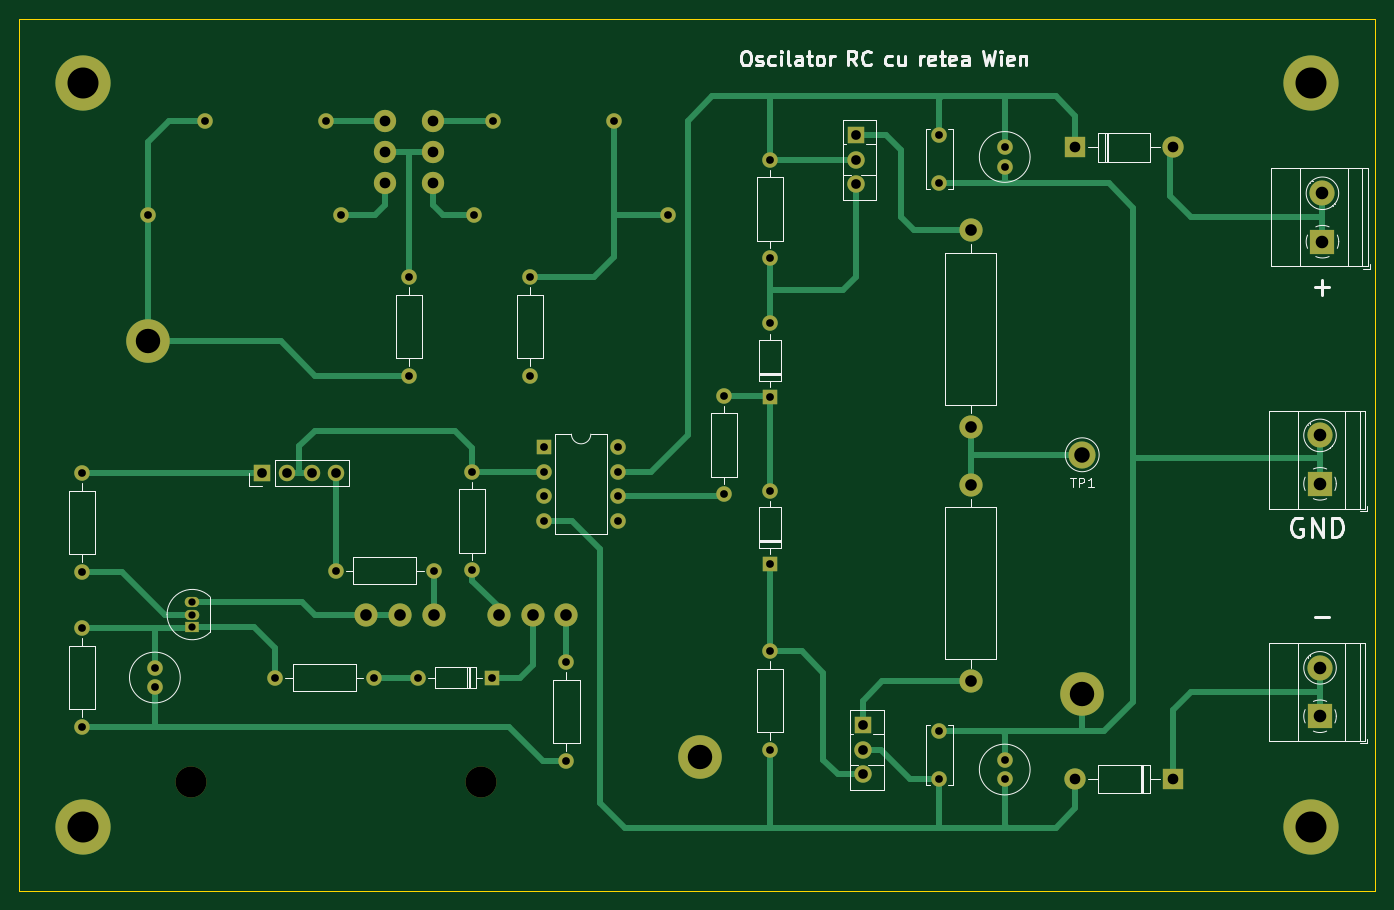
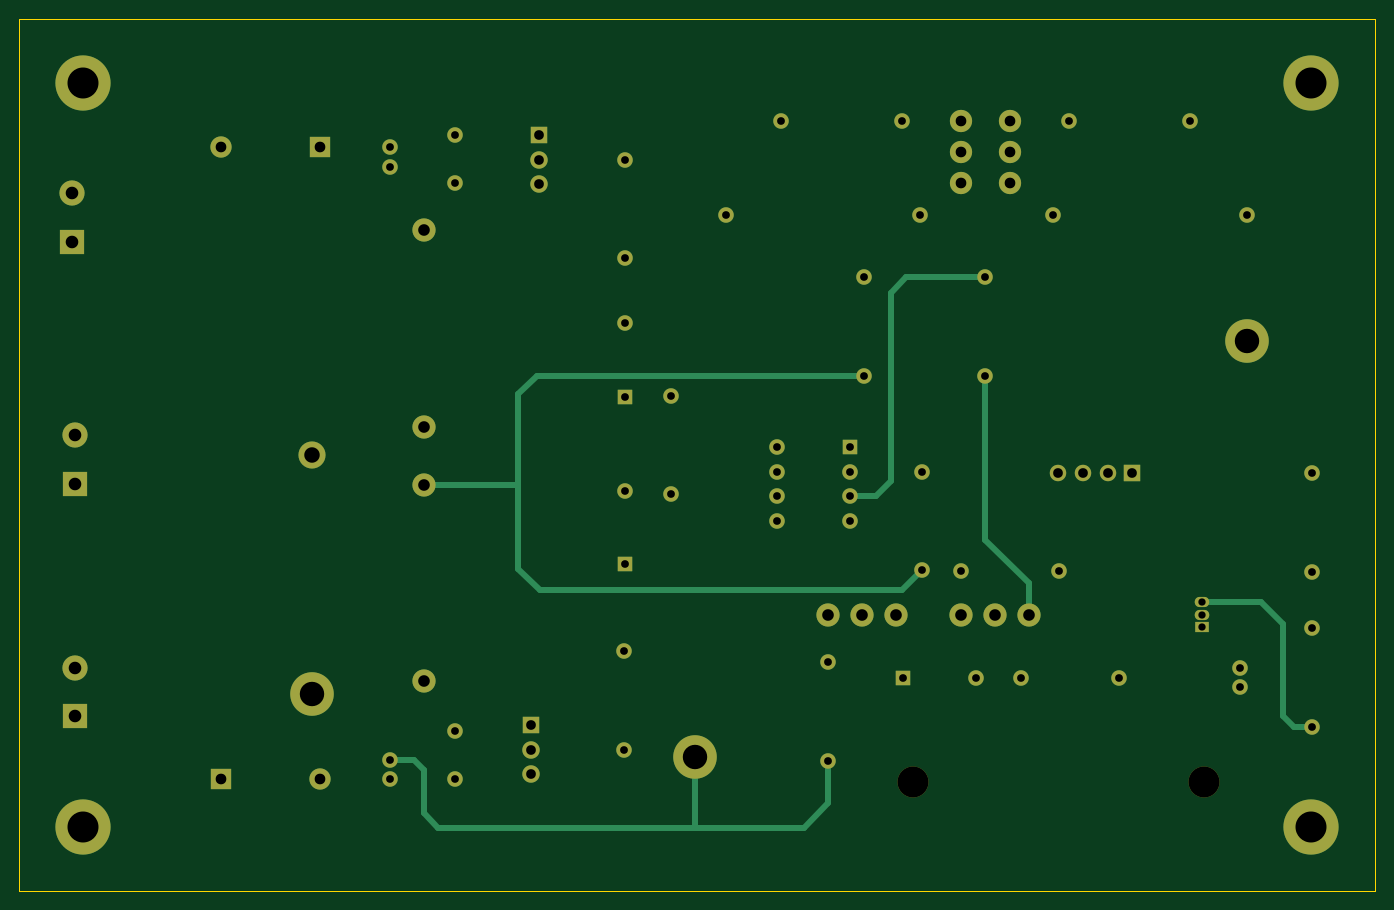
Circuit board: 11 layer files. Board 140.0 x 90.0 mm.
- bottom_copper: Oscilator-B_Cu.gbr (9962 bytes)
- bottom_mask: Oscilator-B_Mask.gbr (4856 bytes)
- paste: Oscilator-B_Paste.gbr (456 bytes)
- bottom_silk: Oscilator-B_Silkscreen.gbr (457 bytes)
- outline: Oscilator-Edge_Cuts.gbr (686 bytes)
- top_copper: Oscilator-F_Cu.gbr (17489 bytes)
- top_mask: Oscilator-F_Mask.gbr (4856 bytes)
- paste: Oscilator-F_Paste.gbr (456 bytes)
- top_silk: Oscilator-F_Silkscreen.gbr (26301 bytes)
- drill: Oscilator-NPTH.drl (371 bytes)
- drill: Oscilator-PTH.drl (2311 bytes)

=== bottom_copper: Oscilator-B_Cu.gbr (9962 bytes, source omitted) ===
=== bottom_mask: Oscilator-B_Mask.gbr ===
%TF.GenerationSoftware,KiCad,Pcbnew,(7.0.0)*%
%TF.CreationDate,2023-03-06T20:11:15+02:00*%
%TF.ProjectId,Oscilator,4f736369-6c61-4746-9f72-2e6b69636164,rev?*%
%TF.SameCoordinates,Original*%
%TF.FileFunction,Soldermask,Bot*%
%TF.FilePolarity,Negative*%
%FSLAX46Y46*%
G04 Gerber Fmt 4.6, Leading zero omitted, Abs format (unit mm)*
G04 Created by KiCad (PCBNEW (7.0.0)) date 2023-03-06 20:11:15*
%MOMM*%
%LPD*%
G01*
G04 APERTURE LIST*
%ADD10C,1.600000*%
%ADD11O,1.600000X1.600000*%
%ADD12C,4.500000*%
%ADD13C,2.800000*%
%ADD14C,2.300000*%
%ADD15C,2.400000*%
%ADD16R,2.600000X2.600000*%
%ADD17C,2.600000*%
%ADD18O,2.400000X2.400000*%
%ADD19C,3.600000*%
%ADD20C,5.700000*%
%ADD21R,2.200000X2.200000*%
%ADD22O,2.200000X2.200000*%
%ADD23R,1.800000X1.800000*%
%ADD24O,1.800000X1.800000*%
%ADD25R,1.600000X1.600000*%
%ADD26C,3.200000*%
%ADD27R,1.500000X1.050000*%
%ADD28O,1.500000X1.050000*%
%ADD29R,1.700000X1.700000*%
%ADD30O,1.700000X1.700000*%
G04 APERTURE END LIST*
D10*
%TO.C,Cr3*%
X88250000Y-69750000D03*
D11*
X68249999Y-69749999D03*
%TD*%
D10*
%TO.C,Cr1*%
X122000000Y-69750000D03*
D11*
X101999999Y-69749999D03*
%TD*%
D10*
%TO.C,Cr2*%
X116409282Y-60042114D03*
D11*
X103909281Y-60042113D03*
%TD*%
D10*
%TO.C,Cr4*%
X86636084Y-60050067D03*
D11*
X74136083Y-60050066D03*
%TD*%
D12*
%TO.C,TP4*%
X68250000Y-82750000D03*
%TD*%
%TO.C,TP3*%
X125250000Y-125750000D03*
%TD*%
%TO.C,TP2*%
X164750000Y-119250000D03*
%TD*%
D13*
%TO.C,TP1*%
X164750000Y-94500000D03*
%TD*%
D14*
%TO.C,SW1*%
X97750000Y-60050000D03*
X97750000Y-63250000D03*
X97750000Y-66450000D03*
X92750000Y-60050000D03*
X92750000Y-63250000D03*
X92750000Y-66450000D03*
%TD*%
D15*
%TO.C,P2*%
X111500000Y-111000000D03*
X108000000Y-111000000D03*
X104500000Y-111000000D03*
%TD*%
%TO.C,P1*%
X90788344Y-111085720D03*
X94288344Y-111085720D03*
X97788344Y-111085720D03*
%TD*%
D10*
%TO.C,R10*%
X61500000Y-122580000D03*
D11*
X61499999Y-112419999D03*
%TD*%
D16*
%TO.C,J3*%
X189304999Y-97499999D03*
D17*
X189305000Y-92500000D03*
%TD*%
D10*
%TO.C,C1*%
X69000000Y-116500000D03*
X69000000Y-118500000D03*
%TD*%
%TO.C,C4*%
X156750000Y-126000000D03*
X156750000Y-128000000D03*
%TD*%
D15*
%TO.C,R8*%
X153250000Y-91660000D03*
D18*
X153249999Y-71339999D03*
%TD*%
D19*
%TO.C,H2*%
X188400000Y-56100000D03*
D20*
X188400000Y-56100000D03*
%TD*%
D21*
%TO.C,D3*%
X163999999Y-62749999D03*
D22*
X174159999Y-62749999D03*
%TD*%
D15*
%TO.C,R9*%
X153250000Y-117910000D03*
D18*
X153249999Y-97589999D03*
%TD*%
D23*
%TO.C,Q2*%
X142124999Y-122419999D03*
D24*
X142124999Y-124959999D03*
X142124999Y-127499999D03*
%TD*%
D10*
%TO.C,R7*%
X132499604Y-74200184D03*
D11*
X132499603Y-64040183D03*
%TD*%
D10*
%TO.C,R3*%
X87657722Y-106474740D03*
D11*
X97817721Y-106474739D03*
%TD*%
D25*
%TO.C,D5*%
X132499999Y-105809999D03*
D11*
X132499999Y-98189999D03*
%TD*%
D10*
%TO.C,C2*%
X150000000Y-61470609D03*
X150000000Y-66470609D03*
%TD*%
%TO.C,Rr3*%
X95250000Y-86330000D03*
D11*
X95249999Y-76169999D03*
%TD*%
D10*
%TO.C,C5*%
X150000000Y-128000000D03*
X150000000Y-123000000D03*
%TD*%
D25*
%TO.C,D4*%
X132499999Y-88559999D03*
D11*
X132499999Y-80939999D03*
%TD*%
D19*
%TO.C,H4*%
X188400000Y-132900000D03*
D20*
X188400000Y-132900000D03*
%TD*%
D10*
%TO.C,Rr1*%
X101765084Y-96247824D03*
D11*
X101765083Y-106407823D03*
%TD*%
D19*
%TO.C,H1*%
X61600000Y-132900000D03*
D20*
X61600000Y-132900000D03*
%TD*%
D26*
%TO.C,H5*%
X72720000Y-128250000D03*
%TD*%
%TO.C,H6*%
X102720000Y-128250000D03*
%TD*%
D27*
%TO.C,Q3*%
X72859999Y-112269999D03*
D28*
X72859999Y-110999999D03*
X72859999Y-109729999D03*
%TD*%
D16*
%TO.C,J4*%
X189304999Y-121499999D03*
D17*
X189305000Y-116500000D03*
%TD*%
D10*
%TO.C,R6*%
X132533442Y-124943720D03*
D11*
X132533441Y-114783719D03*
%TD*%
D25*
%TO.C,U1*%
X109199999Y-93699999D03*
D11*
X109199999Y-96239999D03*
X109199999Y-98779999D03*
X109199999Y-101319999D03*
X116819999Y-101319999D03*
X116819999Y-98779999D03*
X116819999Y-96239999D03*
X116819999Y-93699999D03*
%TD*%
%TO.C,R5*%
X127749999Y-88419999D03*
D10*
X127750000Y-98580000D03*
%TD*%
D29*
%TO.C,J1*%
X80100483Y-96416897D03*
D30*
X82640483Y-96416897D03*
X85180483Y-96416897D03*
X87720483Y-96416897D03*
%TD*%
D10*
%TO.C,R2*%
X91580000Y-117500000D03*
D11*
X81419999Y-117499999D03*
%TD*%
D10*
%TO.C,Rr2*%
X107750000Y-86330000D03*
D11*
X107749999Y-76169999D03*
%TD*%
D16*
%TO.C,J2*%
X189554999Y-72499999D03*
D17*
X189555000Y-67500000D03*
%TD*%
D10*
%TO.C,C3*%
X156750000Y-64750000D03*
X156750000Y-62750000D03*
%TD*%
D25*
%TO.C,D1*%
X103809999Y-117499999D03*
D11*
X96189999Y-117499999D03*
%TD*%
D21*
%TO.C,D2*%
X174159999Y-127999999D03*
D22*
X163999999Y-127999999D03*
%TD*%
D10*
%TO.C,R1*%
X61500000Y-106580000D03*
D11*
X61499999Y-96419999D03*
%TD*%
D23*
%TO.C,Q1*%
X141374999Y-61499999D03*
D24*
X141374999Y-64039999D03*
X141374999Y-66579999D03*
%TD*%
D19*
%TO.C,H3*%
X61600000Y-56100000D03*
D20*
X61600000Y-56100000D03*
%TD*%
D10*
%TO.C,R4*%
X111500000Y-126080000D03*
D11*
X111499999Y-115919999D03*
%TD*%
M02*

=== paste: Oscilator-B_Paste.gbr ===
%TF.GenerationSoftware,KiCad,Pcbnew,(7.0.0)*%
%TF.CreationDate,2023-03-06T20:11:15+02:00*%
%TF.ProjectId,Oscilator,4f736369-6c61-4746-9f72-2e6b69636164,rev?*%
%TF.SameCoordinates,Original*%
%TF.FileFunction,Paste,Bot*%
%TF.FilePolarity,Positive*%
%FSLAX46Y46*%
G04 Gerber Fmt 4.6, Leading zero omitted, Abs format (unit mm)*
G04 Created by KiCad (PCBNEW (7.0.0)) date 2023-03-06 20:11:15*
%MOMM*%
%LPD*%
G01*
G04 APERTURE LIST*
G04 APERTURE END LIST*
M02*

=== bottom_silk: Oscilator-B_Silkscreen.gbr ===
%TF.GenerationSoftware,KiCad,Pcbnew,(7.0.0)*%
%TF.CreationDate,2023-03-06T20:11:15+02:00*%
%TF.ProjectId,Oscilator,4f736369-6c61-4746-9f72-2e6b69636164,rev?*%
%TF.SameCoordinates,Original*%
%TF.FileFunction,Legend,Bot*%
%TF.FilePolarity,Positive*%
%FSLAX46Y46*%
G04 Gerber Fmt 4.6, Leading zero omitted, Abs format (unit mm)*
G04 Created by KiCad (PCBNEW (7.0.0)) date 2023-03-06 20:11:15*
%MOMM*%
%LPD*%
G01*
G04 APERTURE LIST*
G04 APERTURE END LIST*
M02*

=== outline: Oscilator-Edge_Cuts.gbr ===
%TF.GenerationSoftware,KiCad,Pcbnew,(7.0.0)*%
%TF.CreationDate,2023-03-06T20:11:15+02:00*%
%TF.ProjectId,Oscilator,4f736369-6c61-4746-9f72-2e6b69636164,rev?*%
%TF.SameCoordinates,Original*%
%TF.FileFunction,Profile,NP*%
%FSLAX46Y46*%
G04 Gerber Fmt 4.6, Leading zero omitted, Abs format (unit mm)*
G04 Created by KiCad (PCBNEW (7.0.0)) date 2023-03-06 20:11:15*
%MOMM*%
%LPD*%
G01*
G04 APERTURE LIST*
%TA.AperFunction,Profile*%
%ADD10C,0.100000*%
%TD*%
G04 APERTURE END LIST*
D10*
X55000000Y-49500000D02*
X195000000Y-49500000D01*
X195000000Y-49500000D02*
X195000000Y-139500000D01*
X195000000Y-139500000D02*
X55000000Y-139500000D01*
X55000000Y-139500000D02*
X55000000Y-49500000D01*
M02*

=== top_copper: Oscilator-F_Cu.gbr (17489 bytes, source omitted) ===
=== top_mask: Oscilator-F_Mask.gbr ===
%TF.GenerationSoftware,KiCad,Pcbnew,(7.0.0)*%
%TF.CreationDate,2023-03-06T20:11:15+02:00*%
%TF.ProjectId,Oscilator,4f736369-6c61-4746-9f72-2e6b69636164,rev?*%
%TF.SameCoordinates,Original*%
%TF.FileFunction,Soldermask,Top*%
%TF.FilePolarity,Negative*%
%FSLAX46Y46*%
G04 Gerber Fmt 4.6, Leading zero omitted, Abs format (unit mm)*
G04 Created by KiCad (PCBNEW (7.0.0)) date 2023-03-06 20:11:15*
%MOMM*%
%LPD*%
G01*
G04 APERTURE LIST*
%ADD10C,1.600000*%
%ADD11O,1.600000X1.600000*%
%ADD12C,4.500000*%
%ADD13C,2.800000*%
%ADD14C,2.300000*%
%ADD15C,2.400000*%
%ADD16R,2.600000X2.600000*%
%ADD17C,2.600000*%
%ADD18O,2.400000X2.400000*%
%ADD19C,3.600000*%
%ADD20C,5.700000*%
%ADD21R,2.200000X2.200000*%
%ADD22O,2.200000X2.200000*%
%ADD23R,1.800000X1.800000*%
%ADD24O,1.800000X1.800000*%
%ADD25R,1.600000X1.600000*%
%ADD26C,3.200000*%
%ADD27R,1.500000X1.050000*%
%ADD28O,1.500000X1.050000*%
%ADD29R,1.700000X1.700000*%
%ADD30O,1.700000X1.700000*%
G04 APERTURE END LIST*
D10*
%TO.C,Cr3*%
X88250000Y-69750000D03*
D11*
X68249999Y-69749999D03*
%TD*%
D10*
%TO.C,Cr1*%
X122000000Y-69750000D03*
D11*
X101999999Y-69749999D03*
%TD*%
D10*
%TO.C,Cr2*%
X116409282Y-60042114D03*
D11*
X103909281Y-60042113D03*
%TD*%
D10*
%TO.C,Cr4*%
X86636084Y-60050067D03*
D11*
X74136083Y-60050066D03*
%TD*%
D12*
%TO.C,TP4*%
X68250000Y-82750000D03*
%TD*%
%TO.C,TP3*%
X125250000Y-125750000D03*
%TD*%
%TO.C,TP2*%
X164750000Y-119250000D03*
%TD*%
D13*
%TO.C,TP1*%
X164750000Y-94500000D03*
%TD*%
D14*
%TO.C,SW1*%
X97750000Y-60050000D03*
X97750000Y-63250000D03*
X97750000Y-66450000D03*
X92750000Y-60050000D03*
X92750000Y-63250000D03*
X92750000Y-66450000D03*
%TD*%
D15*
%TO.C,P2*%
X111500000Y-111000000D03*
X108000000Y-111000000D03*
X104500000Y-111000000D03*
%TD*%
%TO.C,P1*%
X90788344Y-111085720D03*
X94288344Y-111085720D03*
X97788344Y-111085720D03*
%TD*%
D10*
%TO.C,R10*%
X61500000Y-122580000D03*
D11*
X61499999Y-112419999D03*
%TD*%
D16*
%TO.C,J3*%
X189304999Y-97499999D03*
D17*
X189305000Y-92500000D03*
%TD*%
D10*
%TO.C,C1*%
X69000000Y-116500000D03*
X69000000Y-118500000D03*
%TD*%
%TO.C,C4*%
X156750000Y-126000000D03*
X156750000Y-128000000D03*
%TD*%
D15*
%TO.C,R8*%
X153250000Y-91660000D03*
D18*
X153249999Y-71339999D03*
%TD*%
D19*
%TO.C,H2*%
X188400000Y-56100000D03*
D20*
X188400000Y-56100000D03*
%TD*%
D21*
%TO.C,D3*%
X163999999Y-62749999D03*
D22*
X174159999Y-62749999D03*
%TD*%
D15*
%TO.C,R9*%
X153250000Y-117910000D03*
D18*
X153249999Y-97589999D03*
%TD*%
D23*
%TO.C,Q2*%
X142124999Y-122419999D03*
D24*
X142124999Y-124959999D03*
X142124999Y-127499999D03*
%TD*%
D10*
%TO.C,R7*%
X132499604Y-74200184D03*
D11*
X132499603Y-64040183D03*
%TD*%
D10*
%TO.C,R3*%
X87657722Y-106474740D03*
D11*
X97817721Y-106474739D03*
%TD*%
D25*
%TO.C,D5*%
X132499999Y-105809999D03*
D11*
X132499999Y-98189999D03*
%TD*%
D10*
%TO.C,C2*%
X150000000Y-61470609D03*
X150000000Y-66470609D03*
%TD*%
%TO.C,Rr3*%
X95250000Y-86330000D03*
D11*
X95249999Y-76169999D03*
%TD*%
D10*
%TO.C,C5*%
X150000000Y-128000000D03*
X150000000Y-123000000D03*
%TD*%
D25*
%TO.C,D4*%
X132499999Y-88559999D03*
D11*
X132499999Y-80939999D03*
%TD*%
D19*
%TO.C,H4*%
X188400000Y-132900000D03*
D20*
X188400000Y-132900000D03*
%TD*%
D10*
%TO.C,Rr1*%
X101765084Y-96247824D03*
D11*
X101765083Y-106407823D03*
%TD*%
D19*
%TO.C,H1*%
X61600000Y-132900000D03*
D20*
X61600000Y-132900000D03*
%TD*%
D26*
%TO.C,H5*%
X72720000Y-128250000D03*
%TD*%
%TO.C,H6*%
X102720000Y-128250000D03*
%TD*%
D27*
%TO.C,Q3*%
X72859999Y-112269999D03*
D28*
X72859999Y-110999999D03*
X72859999Y-109729999D03*
%TD*%
D16*
%TO.C,J4*%
X189304999Y-121499999D03*
D17*
X189305000Y-116500000D03*
%TD*%
D10*
%TO.C,R6*%
X132533442Y-124943720D03*
D11*
X132533441Y-114783719D03*
%TD*%
D25*
%TO.C,U1*%
X109199999Y-93699999D03*
D11*
X109199999Y-96239999D03*
X109199999Y-98779999D03*
X109199999Y-101319999D03*
X116819999Y-101319999D03*
X116819999Y-98779999D03*
X116819999Y-96239999D03*
X116819999Y-93699999D03*
%TD*%
%TO.C,R5*%
X127749999Y-88419999D03*
D10*
X127750000Y-98580000D03*
%TD*%
D29*
%TO.C,J1*%
X80100483Y-96416897D03*
D30*
X82640483Y-96416897D03*
X85180483Y-96416897D03*
X87720483Y-96416897D03*
%TD*%
D10*
%TO.C,R2*%
X91580000Y-117500000D03*
D11*
X81419999Y-117499999D03*
%TD*%
D10*
%TO.C,Rr2*%
X107750000Y-86330000D03*
D11*
X107749999Y-76169999D03*
%TD*%
D16*
%TO.C,J2*%
X189554999Y-72499999D03*
D17*
X189555000Y-67500000D03*
%TD*%
D10*
%TO.C,C3*%
X156750000Y-64750000D03*
X156750000Y-62750000D03*
%TD*%
D25*
%TO.C,D1*%
X103809999Y-117499999D03*
D11*
X96189999Y-117499999D03*
%TD*%
D21*
%TO.C,D2*%
X174159999Y-127999999D03*
D22*
X163999999Y-127999999D03*
%TD*%
D10*
%TO.C,R1*%
X61500000Y-106580000D03*
D11*
X61499999Y-96419999D03*
%TD*%
D23*
%TO.C,Q1*%
X141374999Y-61499999D03*
D24*
X141374999Y-64039999D03*
X141374999Y-66579999D03*
%TD*%
D19*
%TO.C,H3*%
X61600000Y-56100000D03*
D20*
X61600000Y-56100000D03*
%TD*%
D10*
%TO.C,R4*%
X111500000Y-126080000D03*
D11*
X111499999Y-115919999D03*
%TD*%
M02*

=== paste: Oscilator-F_Paste.gbr ===
%TF.GenerationSoftware,KiCad,Pcbnew,(7.0.0)*%
%TF.CreationDate,2023-03-06T20:11:15+02:00*%
%TF.ProjectId,Oscilator,4f736369-6c61-4746-9f72-2e6b69636164,rev?*%
%TF.SameCoordinates,Original*%
%TF.FileFunction,Paste,Top*%
%TF.FilePolarity,Positive*%
%FSLAX46Y46*%
G04 Gerber Fmt 4.6, Leading zero omitted, Abs format (unit mm)*
G04 Created by KiCad (PCBNEW (7.0.0)) date 2023-03-06 20:11:15*
%MOMM*%
%LPD*%
G01*
G04 APERTURE LIST*
G04 APERTURE END LIST*
M02*

=== top_silk: Oscilator-F_Silkscreen.gbr (26301 bytes, source omitted) ===
=== drill: Oscilator-NPTH.drl ===
M48
; DRILL file {KiCad (7.0.0)} date Mon Mar  6 20:11:19 2023
; FORMAT={-:-/ absolute / metric / decimal}
; #@! TF.CreationDate,2023-03-06T20:11:19+02:00
; #@! TF.GenerationSoftware,Kicad,Pcbnew,(7.0.0)
; #@! TF.FileFunction,NonPlated,1,2,NPTH
FMAT,2
METRIC
; #@! TA.AperFunction,NonPlated,NPTH,ComponentDrill
T1C3.200
%
G90
G05
T1
X72.72Y-128.25
X102.72Y-128.25
T0
M30

=== drill: Oscilator-PTH.drl ===
M48
; DRILL file {KiCad (7.0.0)} date Mon Mar  6 20:11:19 2023
; FORMAT={-:-/ absolute / metric / decimal}
; #@! TF.CreationDate,2023-03-06T20:11:19+02:00
; #@! TF.GenerationSoftware,Kicad,Pcbnew,(7.0.0)
; #@! TF.FileFunction,Plated,1,2,PTH
FMAT,2
METRIC
; #@! TA.AperFunction,Plated,PTH,ComponentDrill
T1C0.750
; #@! TA.AperFunction,Plated,PTH,ComponentDrill
T2C0.800
; #@! TA.AperFunction,Plated,PTH,ComponentDrill
T3C1.000
; #@! TA.AperFunction,Plated,PTH,ComponentDrill
T4C1.100
; #@! TA.AperFunction,Plated,PTH,ComponentDrill
T5C1.200
; #@! TA.AperFunction,Plated,PTH,ComponentDrill
T6C1.300
; #@! TA.AperFunction,Plated,PTH,ComponentDrill
T7C1.600
; #@! TA.AperFunction,Plated,PTH,ComponentDrill
T8C2.520
; #@! TA.AperFunction,Plated,PTH,ComponentDrill
T9C3.200
%
G90
G05
T1
X72.86Y-109.73
X72.86Y-111.0
X72.86Y-112.27
T2
X61.5Y-96.42
X61.5Y-106.58
X61.5Y-112.42
X61.5Y-122.58
X68.25Y-69.75
X69.0Y-116.5
X69.0Y-118.5
X74.136Y-60.05
X81.42Y-117.5
X86.636Y-60.05
X87.658Y-106.475
X88.25Y-69.75
X91.58Y-117.5
X95.25Y-76.17
X95.25Y-86.33
X96.19Y-117.5
X97.818Y-106.475
X101.765Y-96.248
X101.765Y-106.408
X102.0Y-69.75
X103.81Y-117.5
X103.909Y-60.042
X107.75Y-76.17
X107.75Y-86.33
X109.2Y-93.7
X109.2Y-96.24
X109.2Y-98.78
X109.2Y-101.32
X111.5Y-115.92
X111.5Y-126.08
X116.409Y-60.042
X116.82Y-93.7
X116.82Y-96.24
X116.82Y-98.78
X116.82Y-101.32
X122.0Y-69.75
X127.75Y-88.42
X127.75Y-98.58
X132.5Y-64.04
X132.5Y-74.2
X132.5Y-80.94
X132.5Y-88.56
X132.5Y-98.19
X132.5Y-105.81
X132.533Y-114.784
X132.533Y-124.944
X150.0Y-61.471
X150.0Y-66.471
X150.0Y-123.0
X150.0Y-128.0
X156.75Y-62.75
X156.75Y-64.75
X156.75Y-126.0
X156.75Y-128.0
T3
X80.1Y-96.417
X82.64Y-96.417
X85.18Y-96.417
X87.72Y-96.417
X141.375Y-61.5
X141.375Y-64.04
X141.375Y-66.58
X142.125Y-122.42
X142.125Y-124.96
X142.125Y-127.5
T4
X92.75Y-60.05
X92.75Y-63.25
X92.75Y-66.45
X97.75Y-60.05
X97.75Y-63.25
X97.75Y-66.45
X164.0Y-62.75
X164.0Y-128.0
X174.16Y-62.75
X174.16Y-128.0
T5
X90.788Y-111.086
X94.288Y-111.086
X97.788Y-111.086
X104.5Y-111.0
X108.0Y-111.0
X111.5Y-111.0
X153.25Y-71.34
X153.25Y-91.66
X153.25Y-97.59
X153.25Y-117.91
T6
X189.305Y-92.5
X189.305Y-97.5
X189.305Y-116.5
X189.305Y-121.5
X189.555Y-67.5
X189.555Y-72.5
T7
X164.75Y-94.5
T8
X68.25Y-82.75
X125.25Y-125.75
X164.75Y-119.25
T9
X61.6Y-56.1
X61.6Y-132.9
X188.4Y-56.1
X188.4Y-132.9
T0
M30

